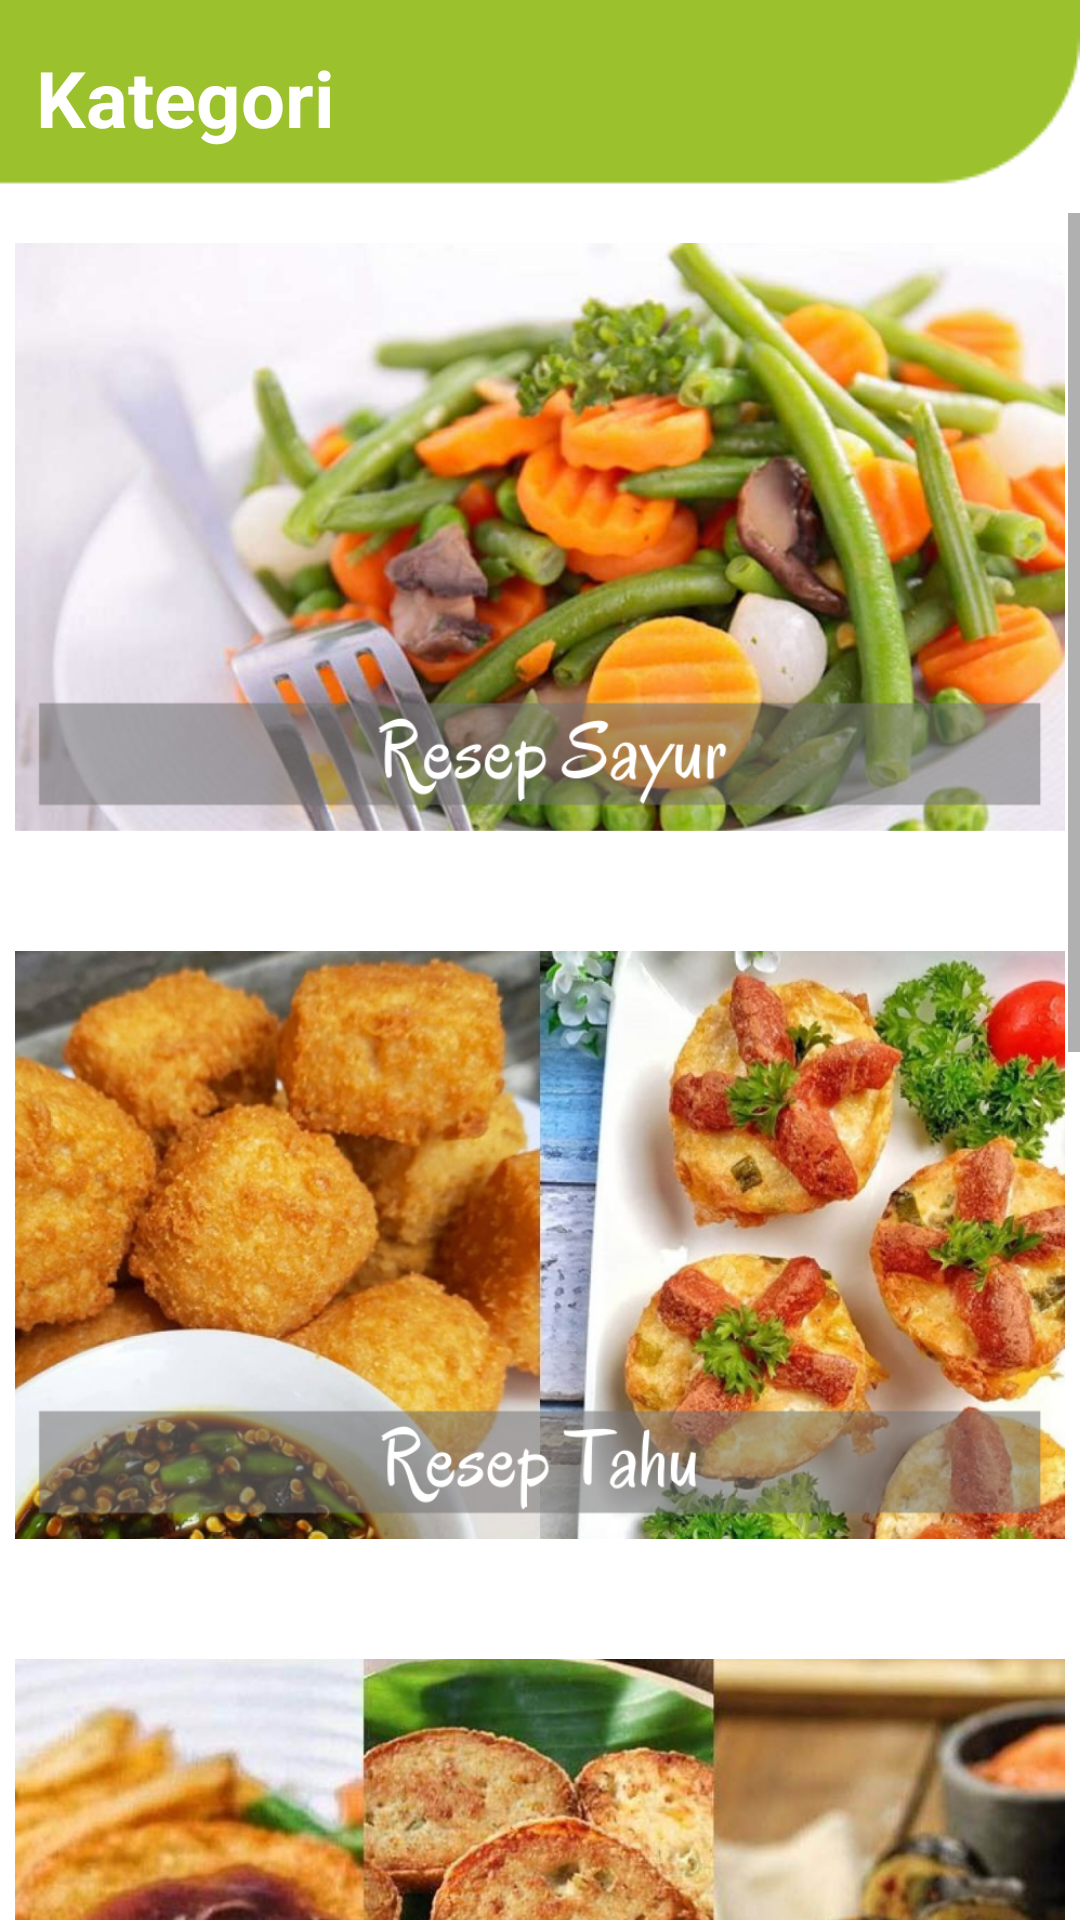

Produce the Android XML layout that renders to this screen, including the resource entries it uses.
<!-- AndroidManifest.xml: application theme Theme.ResepMakanan -->
<!-- res/layout/activity_all_kategori.xml -->
<?xml version="1.0" encoding="utf-8"?>
<LinearLayout xmlns:android="http://schemas.android.com/apk/res/android"
    xmlns:app="http://schemas.android.com/apk/res-auto"
    xmlns:tools="http://schemas.android.com/tools"
    android:layout_width="match_parent"
    android:layout_height="match_parent"
    android:background="@drawable/bg3"
    android:orientation="vertical"
    android:layout_gravity="center_vertical|center_horizontal"
    tools:context=".AllKategori">

    <TextView
        android:layout_width="wrap_content"
        android:layout_height="wrap_content"
        android:paddingLeft="12dp"
        android:paddingTop="15dp"
        android:text="Kategori"
        android:textColor="@color/white"
        android:textSize="26sp"
        android:textStyle="bold" />

    <ScrollView
        android:layout_width="wrap_content"
        android:layout_height="wrap_content"
        android:paddingTop="21dp"
        >
        <LinearLayout
            android:layout_width="wrap_content"
            android:layout_height="wrap_content"
            android:gravity="center_horizontal|center_vertical"
            android:paddingLeft="5dp"
            android:orientation="vertical">

            <ImageView
                android:layout_width="wrap_content"
                android:layout_height="236dp"
                android:paddingRight="5dp"
                android:src="@drawable/sayur"
                android:paddingBottom="20dp"
                android:onClick="Sayur"/>

            <ImageView
                android:layout_width="wrap_content"
                android:layout_height="236dp"
                android:paddingRight="5dp"
                android:src="@drawable/tahu"
                android:paddingBottom="20dp"
                android:onClick="Tahu"/>

            <ImageView
                android:layout_width="wrap_content"
                android:layout_height="236dp"
                android:paddingRight="5dp"
                android:src="@drawable/tempe"
                android:paddingBottom="20dp"
                android:onClick="Tempe"/>

            <ImageView
                android:layout_width="wrap_content"
                android:layout_height="236dp"
                android:paddingRight="5dp"
                android:src="@drawable/nasi"
                android:paddingBottom="20dp"
                android:onClick="ResepNasi"
                />

            <ImageView
                android:layout_width="wrap_content"
                android:layout_height="236dp"
                android:paddingRight="5dp"
                android:src="@drawable/ayam"
                android:paddingBottom="20dp"
                android:onClick="DagingAyam"/>

        </LinearLayout>
    </ScrollView>

</LinearLayout>
<!-- resources referenced by this layout -->
<resources>
  <color name="white">#FFFFFFFF</color>
  <!-- drawable ayam: png bitmap (drawable, 971137 bytes) -->
  <!-- drawable bg3: png bitmap (drawable, 2780 bytes) -->
  <!-- drawable nasi: png bitmap (drawable, 501335 bytes) -->
  <!-- drawable sayur: png bitmap (drawable, 619071 bytes) -->
  <!-- drawable tahu: png bitmap (drawable, 899174 bytes) -->
  <!-- drawable tempe: png bitmap (drawable, 837931 bytes) -->
  <style name="Theme.ResepMakanan" parent="Theme.MaterialComponents.DayNight.NoActionBar">
          
          <item name="colorPrimary">@color/purple_500</item>
          <item name="colorPrimaryVariant">@color/purple_700</item>
          <item name="colorOnPrimary">@color/white</item>
          
          <item name="colorSecondary">@color/teal_200</item>
          <item name="colorSecondaryVariant">@color/teal_700</item>
          <item name="colorOnSecondary">@color/black</item>
          
          <item name="android:statusBarColor" tools:targetApi="l">?attr/colorPrimaryVariant</item>
          
      </style>
  <color name="purple_500">#FF6200EE</color>
  <color name="purple_700">#FF3700B3</color>
  <color name="teal_200">#FF03DAC5</color>
  <color name="teal_700">#FF018786</color>
  <color name="black">#FF000000</color>
</resources>
